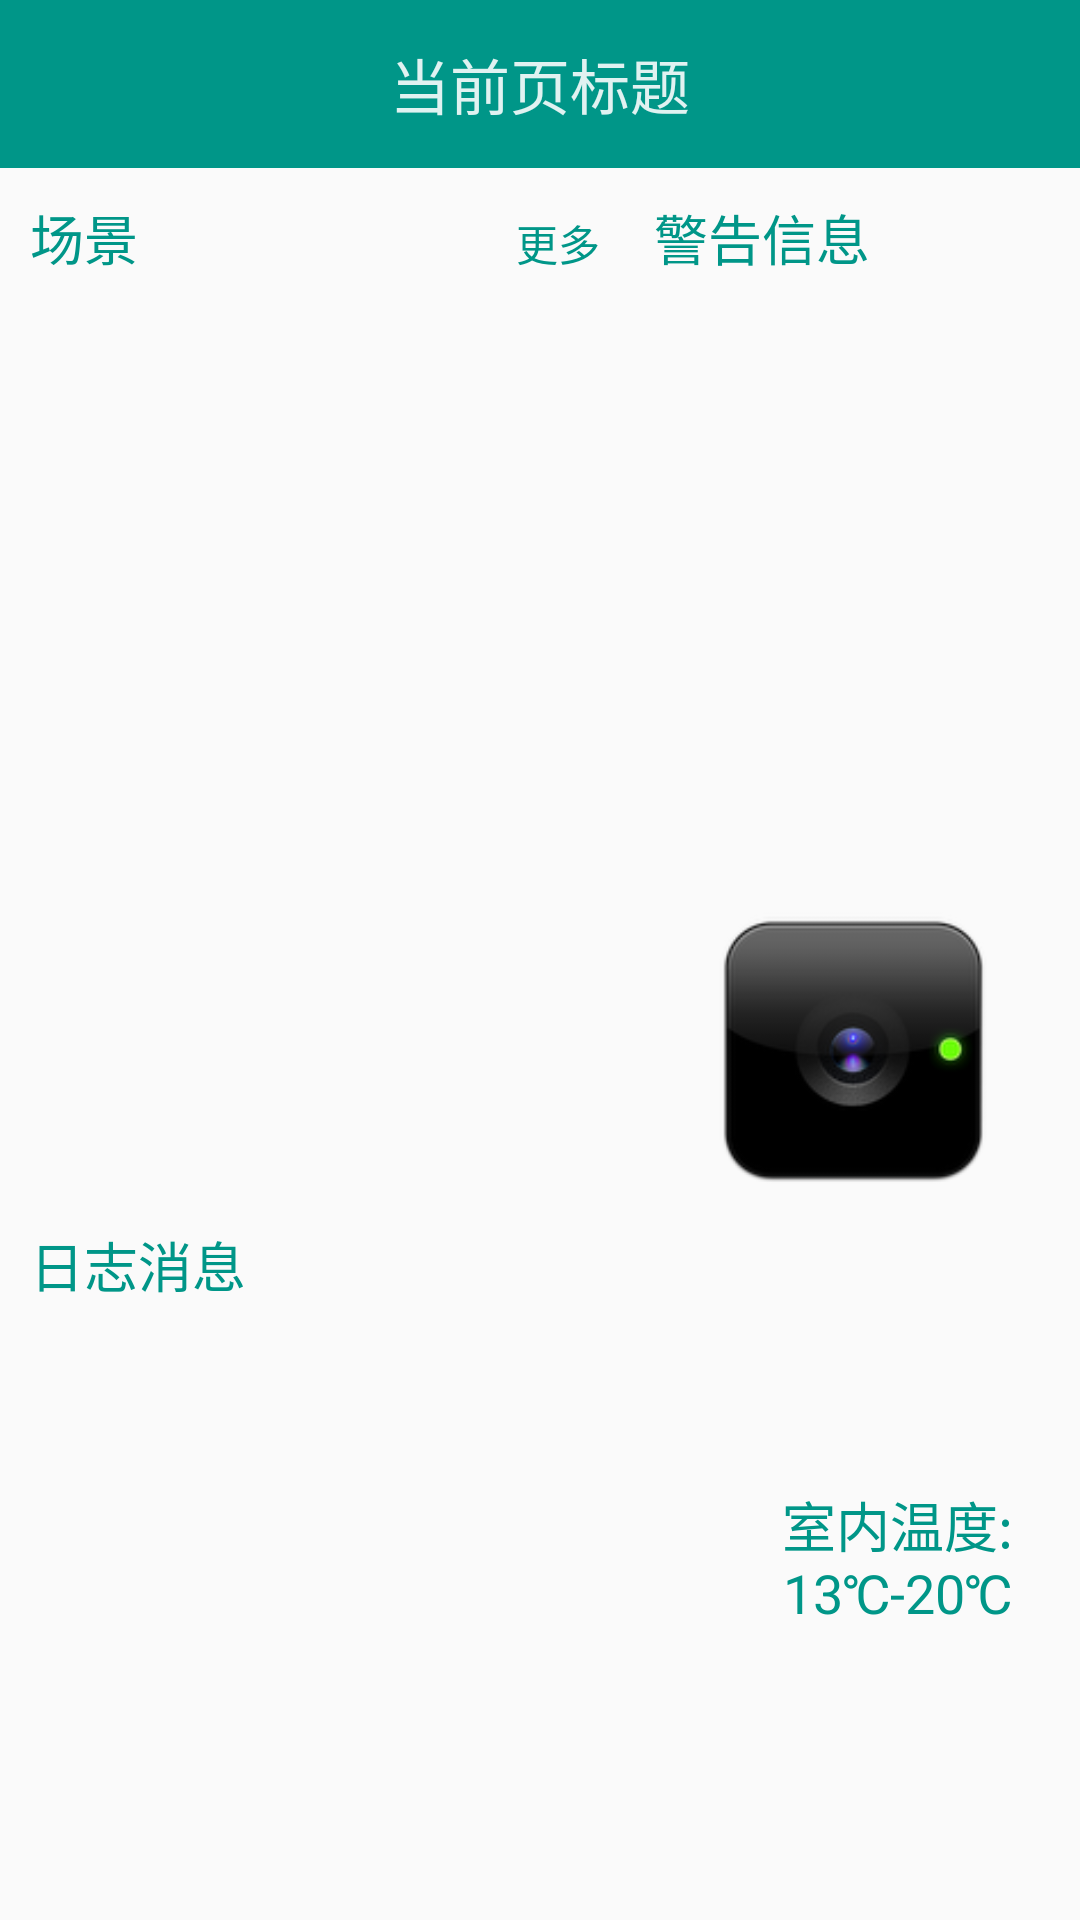

The Android layout XML behind this screen, and the referenced resources:
<!-- AndroidManifest.xml: application theme AppTheme -->
<!-- res/layout/activity_main.xml -->
<?xml version="1.0" encoding="utf-8"?>
<LinearLayout xmlns:android="http://schemas.android.com/apk/res/android"
              android:layout_width="match_parent"
              android:layout_height="match_parent"
              android:orientation="vertical">

    <include
        android:id="@+id/top"
        layout="@layout/include_top"
        android:layout_width="match_parent"
        android:layout_height="@dimen/top_height"
        />

    <LinearLayout
        android:layout_width="match_parent"
        android:layout_height="match_parent"
        android:orientation="vertical"
        android:padding="@dimen/activity_padding">

        <LinearLayout
            android:layout_width="match_parent"
            android:layout_height="0dp"
            android:layout_weight="0.6"
            android:baselineAligned="false"
            android:orientation="horizontal">

            <LinearLayout
                android:layout_width="0dp"
                android:layout_height="match_parent"
                android:layout_marginEnd="@dimen/activity_margin"
                android:layout_marginRight="@dimen/activity_margin"
                android:layout_weight="0.6"
                android:orientation="vertical">

                <RelativeLayout
                    android:layout_width="match_parent"
                    android:layout_height="wrap_content">

                    <TextView
                        android:id="@+id/scene_text"
                        android:layout_width="wrap_content"
                        android:layout_height="wrap_content"
                        android:layout_marginBottom="@dimen/activity_inner_margin"
                        android:text="@string/scene"
                        android:textColor="@color/text_title_color"
                        android:textSize="@dimen/text_title_size"/>

                    <TextView
                        android:id="@+id/more_scene"
                        android:layout_width="match_parent"
                        android:layout_height="wrap_content"
                        android:layout_alignBaseline="@id/scene_text"
                        android:layout_marginBottom="@dimen/activity_inner_margin"
                        android:layout_marginEnd="@dimen/activity_inner_margin"
                        android:layout_marginRight="@dimen/activity_inner_margin"
                        android:layout_toEndOf="@id/scene_text"
                        android:layout_toRightOf="@id/scene_text"
                        android:gravity="end"
                        android:text="@string/more"
                        android:textColor="@color/text_title_color"
                        android:textSize="@dimen/text_tips_size"/>

                </RelativeLayout>

                <android.support.v7.widget.RecyclerView
                    android:id="@+id/scene_recyclerView"
                    android:layout_width="match_parent"
                    android:layout_height="match_parent"/>

            </LinearLayout>

            <LinearLayout
                android:layout_width="0dp"
                android:layout_height="match_parent"
                android:layout_weight="0.4"
                android:orientation="vertical">

                <LinearLayout
                    android:layout_width="match_parent"
                    android:layout_height="0dp"
                    android:layout_marginBottom="@dimen/activity_inner_margin"
                    android:layout_weight="0.7"
                    android:orientation="vertical">

                    <TextView
                        android:id="@+id/warn"
                        android:layout_width="wrap_content"
                        android:layout_height="wrap_content"
                        android:layout_marginBottom="@dimen/activity_inner_margin"
                        android:text="@string/warn"
                        android:textColor="@color/text_title_color"
                        android:textSize="@dimen/text_title_size"/>

                    <android.support.v7.widget.RecyclerView
                        android:id="@+id/warn_recyclerView"
                        android:layout_width="match_parent"
                        android:layout_height="match_parent"/>

                </LinearLayout>

                <ImageView
                    android:id="@+id/cam_monitor"
                    android:layout_width="match_parent"
                    android:layout_height="0dp"
                    android:layout_weight="0.3"
                    android:contentDescription="@string/app_name"
                    android:src="@drawable/cam_monitor"/>

            </LinearLayout>

        </LinearLayout>

        <LinearLayout
            android:layout_width="match_parent"
            android:layout_height="0dp"
            android:layout_marginTop="@dimen/activity_margin"
            android:layout_weight="0.4"
            android:orientation="horizontal">

            <LinearLayout
                android:layout_width="0dp"
                android:layout_height="match_parent"
                android:layout_weight="0.7"
                android:orientation="vertical">

                <TextView
                    android:id="@+id/log"
                    android:layout_width="wrap_content"
                    android:layout_height="wrap_content"
                    android:layout_marginBottom="@dimen/activity_inner_margin"
                    android:text="@string/log_message"
                    android:textColor="@color/text_title_color"
                    android:textSize="@dimen/text_title_size"/>

                <android.support.v7.widget.RecyclerView
                    android:id="@+id/log_message_recyclerView"
                    android:layout_width="match_parent"
                    android:layout_height="match_parent"/>

            </LinearLayout>

            <TextView
                android:id="@+id/temperature"
                android:layout_width="0dp"
                android:layout_height="match_parent"
                android:layout_weight="0.3"
                android:gravity="center"
                android:text="@string/weather"
                android:textColor="@color/text_title_color"
                android:textSize="@dimen/text_title_size"
                />

        </LinearLayout>
    </LinearLayout>


</LinearLayout>
<!-- res/layout/include_top.xml (included above) -->
<?xml version="1.0" encoding="utf-8"?>
<RelativeLayout xmlns:android="http://schemas.android.com/apk/res/android"
                android:layout_width="match_parent"
                android:layout_height="@dimen/top_height"
                android:background="@color/colorPrimary"
                android:gravity="center_vertical"
                android:orientation="horizontal"
                android:paddingEnd="@dimen/top_padding_left"
                android:paddingLeft="@dimen/top_padding_left"
                android:paddingRight="@dimen/top_padding_right"
                android:paddingStart="@dimen/top_padding_right">

    <TextView
        android:id="@+id/top_title"
        android:layout_width="wrap_content"
        android:layout_height="wrap_content"
        android:layout_centerInParent="true"
        android:text="@string/top_current_title"
        android:textColor="@color/text_top_title_color"
        android:textSize="@dimen/text_top_title_size"/>

</RelativeLayout>
<!-- resources referenced by this layout -->
<resources>
  <color name="colorPrimary">#009688</color>
  <color name="text_title_color">#009688</color>
  <color name="text_top_title_color">#e0f2f1</color>
  <dimen name="activity_inner_margin">8dp</dimen>
  <dimen name="activity_margin">10dp</dimen>
  <dimen name="activity_padding">10dp</dimen>
  <dimen name="text_tips_size">14sp</dimen>
  <dimen name="text_title_size">18sp</dimen>
  <dimen name="text_top_title_size">20sp</dimen>
  <dimen name="top_height">56dp</dimen>
  <dimen name="top_padding_left">16dp</dimen>
  <dimen name="top_padding_right">16dp</dimen>
  <!-- drawable cam_monitor: png bitmap (drawable-xhdpi, 8462 bytes) -->
  <string name="app_name">SmartHome</string>
  <string name="log_message">日志消息</string>
  <string name="more">更多</string>
  <string name="scene">场景</string>
  <string name="top_current_title">当前页标题</string>
  <string name="warn">警告信息</string>
  <string name="weather">室内温度:\n13℃-20℃</string>
  <style name="AppTheme" parent="Theme.AppCompat.Light.NoActionBar">
          
          <item name="colorPrimary">@color/colorPrimary</item>
          <item name="colorPrimaryDark">@color/colorPrimaryDark</item>
          <item name="colorAccent">@color/colorAccent</item>
      </style>
  <color name="colorPrimaryDark">#009688</color>
  <color name="colorAccent">#26a69a</color>
</resources>
